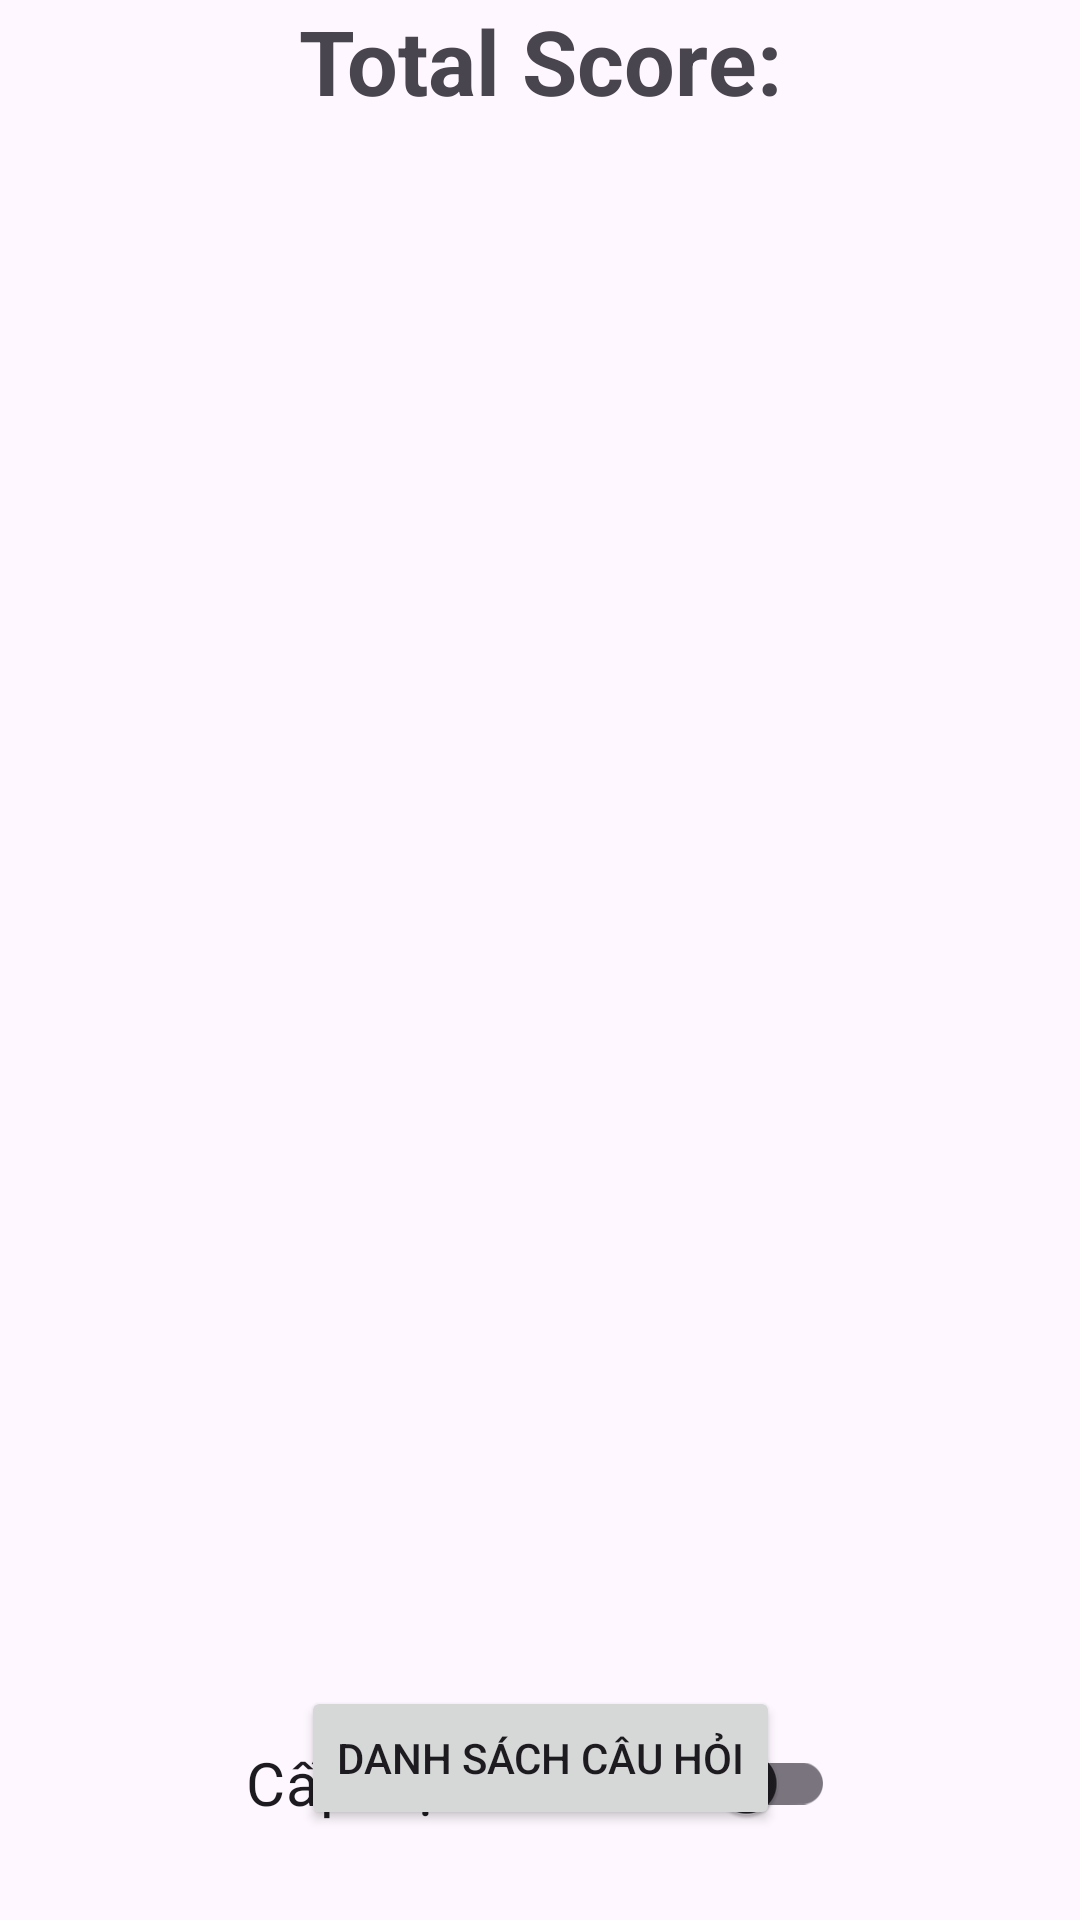

Layout XML and referenced resources for this Android screen:
<!-- AndroidManifest.xml: application theme Theme.GoQuiz -->
<!-- res/layout/activity_categories.xml -->
<?xml version="1.0" encoding="utf-8"?>
<androidx.constraintlayout.widget.ConstraintLayout xmlns:android="http://schemas.android.com/apk/res/android"
    xmlns:app="http://schemas.android.com/apk/res-auto"
    xmlns:tools="http://schemas.android.com/tools"
    android:layout_width="match_parent"
    android:layout_height="match_parent"
    tools:context=".Categories">

    <TextView
        android:id="@+id/Score"
        android:layout_width="match_parent"
        android:layout_height="wrap_content"
        android:gravity="center_horizontal"
        android:text="Total Score:"
        android:textSize="30dp"
        android:textStyle="bold"
        app:layout_constraintEnd_toEndOf="parent"
        app:layout_constraintStart_toStartOf="parent"
        app:layout_constraintTop_toTopOf="parent" />

    <ListView
        android:id="@+id/CategoriesListView"
        android:layout_width="match_parent"
        android:layout_height="500dp"
        android:layout_marginTop="30dp"
        app:layout_constraintEnd_toEndOf="parent"
        app:layout_constraintStart_toStartOf="parent"
        app:layout_constraintTop_toBottomOf="@+id/Score" />

    <com.google.android.material.switchmaterial.SwitchMaterial
        android:id="@+id/straw"
        android:layout_width="wrap_content"
        android:layout_height="wrap_content"
        android:text="Cấp độ khó \t\t\t"
        android:textSize="20sp"
        app:layout_constraintEnd_toEndOf="parent"
        app:layout_constraintStart_toStartOf="parent"
        app:layout_constraintTop_toBottomOf="@+id/CategoriesListView" />

    <Button
        android:id="@+id/QuestionsButton"
        android:layout_width="wrap_content"
        android:layout_height="wrap_content"
        android:layout_marginBottom="30dp"
        android:text="Danh sách câu hỏi"
        app:layout_constraintBottom_toBottomOf="parent"
        app:layout_constraintEnd_toEndOf="parent"
        app:layout_constraintStart_toStartOf="parent" />

</androidx.constraintlayout.widget.ConstraintLayout>
<!-- resources referenced by this layout -->
<resources>
  <style name="Theme.GoQuiz" parent="Base.Theme.GoQuiz" />
  <style name="Base.Theme.GoQuiz" parent="Theme.Material3.DayNight.NoActionBar">
          
          
      </style>
</resources>
